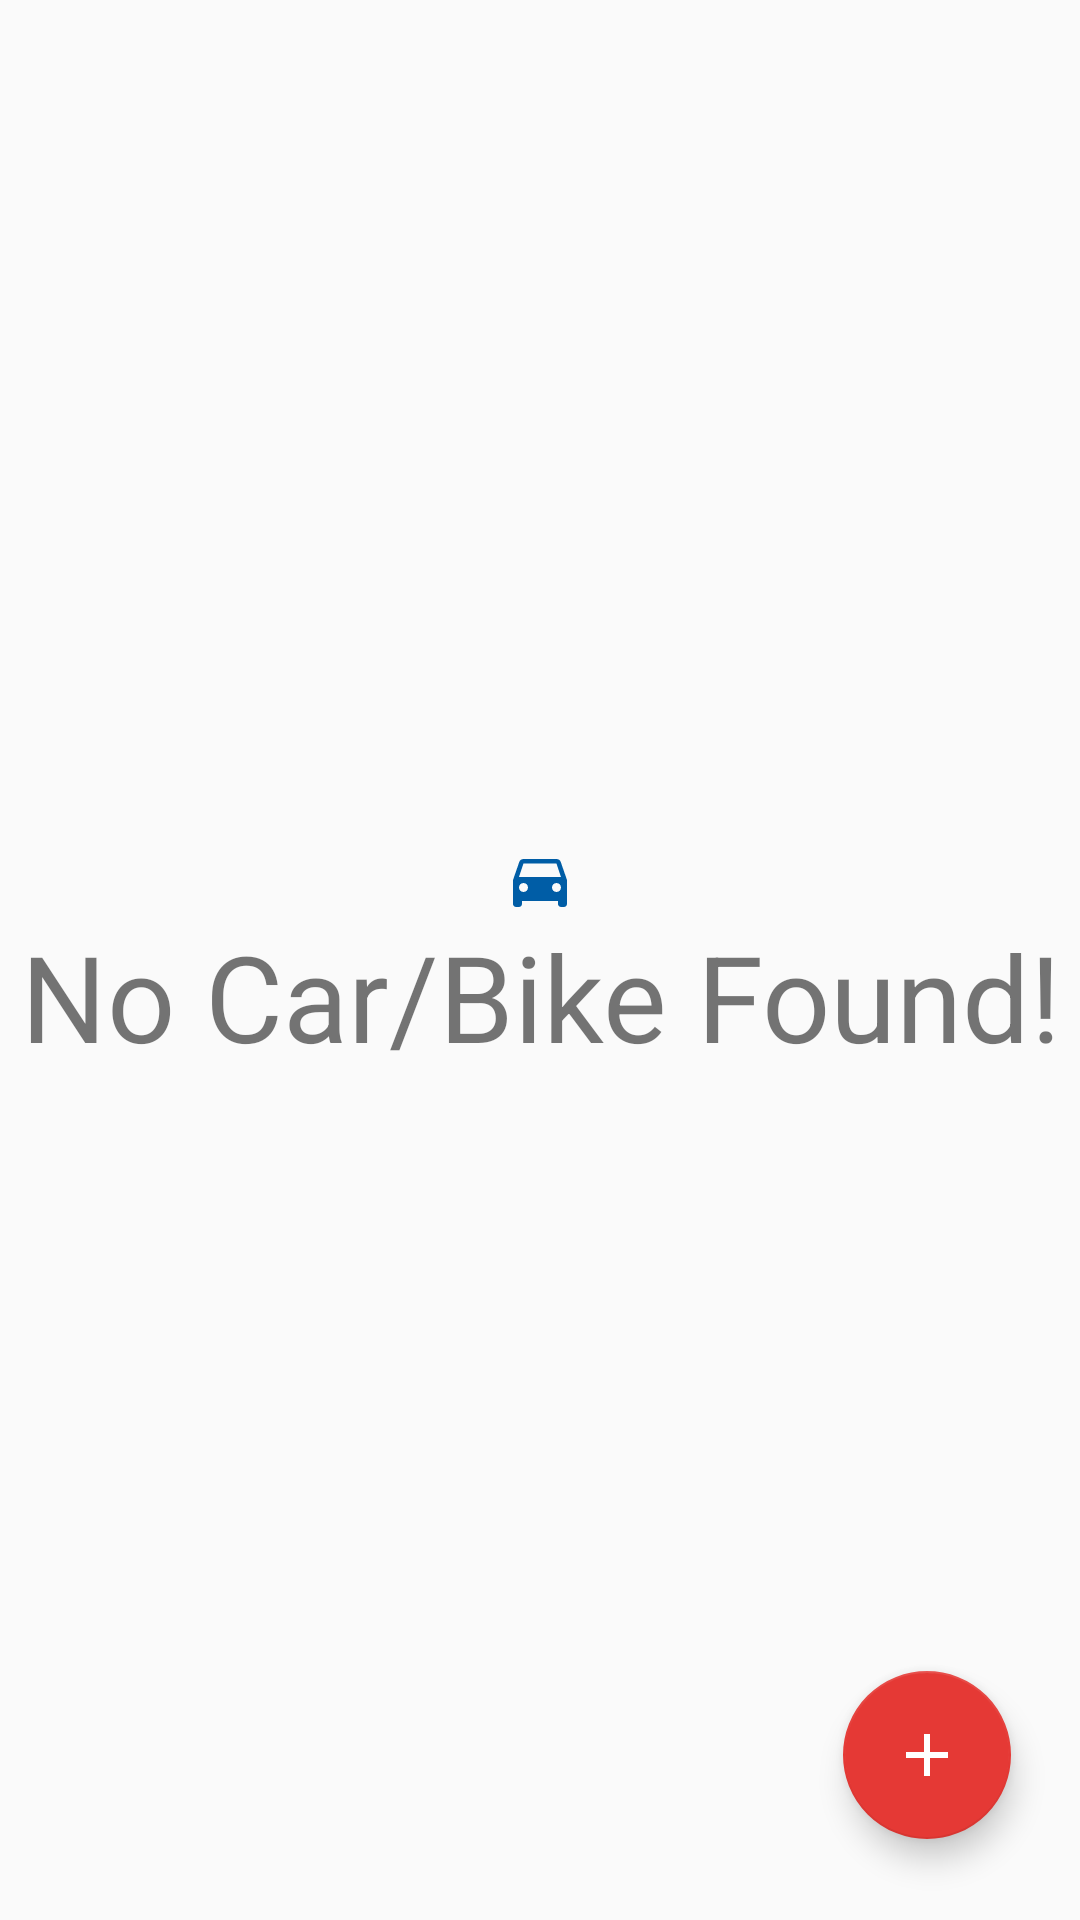

Reconstruct the res/layout file that produces this screen, plus the resources it refers to.
<!-- AndroidManifest.xml: application theme AppTheme -->
<!-- res/layout/activity_main.xml -->
<?xml version="1.0" encoding="utf-8"?>
<FrameLayout
    xmlns:android="http://schemas.android.com/apk/res/android"
    xmlns:app="http://schemas.android.com/apk/res-auto"
    xmlns:tools="http://schemas.android.com/tools"
    android:layout_width="match_parent"
    android:layout_height="match_parent"
    tools:context=".MainActivity"
    android:orientation="horizontal"
    android:id="@+id/main_activity">

    <LinearLayout
        android:orientation="vertical"
        android:layout_width="match_parent"
        android:layout_height="wrap_content">

        <androidx.recyclerview.widget.RecyclerView
            android:id="@+id/recyclerViewVehicle"
            android:layout_width="match_parent"
            android:layout_height="match_parent"
            tools:listitem="@layout/recycler_item_car_bike" />

    </LinearLayout>

    <include layout="@layout/empty_car_bike_profile"/>

    <com.google.android.material.floatingactionbutton.FloatingActionButton
        android:id="@+id/fab"
        android:layout_width="wrap_content"
        android:layout_height="wrap_content"
        android:layout_alignParentBottom="true"
        android:layout_alignParentEnd="true"
        android:layout_gravity="bottom|end"
        android:layout_marginBottom="27dp"
        android:layout_marginEnd="23dp"
        app:srcCompat="@drawable/ic_add_black_24dp" />

</FrameLayout>
<!-- res/layout/recycler_item_car_bike.xml (included above) -->
<?xml version="1.0" encoding="utf-8"?>
    <LinearLayout
        xmlns:android="http://schemas.android.com/apk/res/android"
        xmlns:app="http://schemas.android.com/apk/res-auto"
        xmlns:tools="http://schemas.android.com/tools"
        android:layout_width="wrap_content"
        android:layout_height="wrap_content"
        android:padding="@dimen/default_padding"
        android:orientation="vertical">

        <ImageView
            android:id="@+id/iv_iconCarBike"
            android:layout_width="@dimen/profile_image_size"
            android:layout_height="@dimen/profile_image_size"
            android:layout_centerVertical="true"
            android:layout_marginEnd="@dimen/default_margin"
            android:contentDescription="CarBikeIcon"
            app:srcCompat="@drawable/ic_empty_car" />


        <TextView
            android:id="@+id/tv_carOrBike"
            android:layout_width="match_parent"
            android:layout_height="wrap_content"
            android:gravity="center"
            android:lines="1"
            android:textAppearance="@style/TextAppearance.AppCompat.Headline"
            tools:text="Honda Civic"
            android:textSize="16sp" />


        <TextView
            android:id="@+id/tv_carBikeMakeModel"
            android:layout_width="match_parent"
            android:layout_height="wrap_content"
            android:gravity="center"
            android:lines="1"
            tools:text="2018 1.8ltr"
            android:textSize="16sp"
            android:textColor="@color/colorPrimaryDark"/>

    </LinearLayout>
<!-- res/layout/empty_car_bike_profile.xml (included above) -->
<?xml version="1.0" encoding="utf-8"?>
<androidx.constraintlayout.widget.ConstraintLayout
    xmlns:android="http://schemas.android.com/apk/res/android"
    xmlns:app="http://schemas.android.com/apk/res-auto"
    xmlns:tools="http://schemas.android.com/tools"
    android:layout_width="match_parent"
    android:layout_height="match_parent"
    tools:context=".MainActivity"
    tools:showIn="@layout/activity_main">

    <TextView
        android:id="@+id/tv__empty"
        android:layout_width="wrap_content"
        android:layout_height="wrap_content"
        android:textSize="40sp"
        android:gravity="center"
        android:text="No Car/Bike Found!"
        android:drawableTop="@drawable/ic_empty_car"
        app:layout_constraintBottom_toBottomOf="parent"
        app:layout_constraintLeft_toLeftOf="parent"
        app:layout_constraintRight_toRightOf="parent"
        app:layout_constraintTop_toTopOf="parent" />

</androidx.constraintlayout.widget.ConstraintLayout>
<!-- resources referenced by this layout -->
<resources>
  <color name="colorPrimaryDark">#012D53</color>
  <dimen name="default_margin">8dp</dimen>
  <dimen name="default_padding">16dp</dimen>
  <dimen name="profile_image_size">150dp</dimen>
  <!-- drawable ic_add_black_24dp (drawable) -->
  <vector xmlns:android="http://schemas.android.com/apk/res/android"
          android:width="24dp"
          android:height="24dp"
          android:viewportWidth="24.0"
          android:viewportHeight="24.0"
          android:tint="#FFFFFFFF">
      <path
          android:fillColor="#FF000000"
          android:pathData="M19,13h-6v6h-2v-6H5v-2h6V5h2v6h6v2z"/>
  </vector>
  <!-- drawable ic_empty_car (drawable) -->
  <vector android:height="24dp" android:tint="#005DA6"
      android:viewportHeight="24.0" android:viewportWidth="24.0"
      android:width="24dp" xmlns:android="http://schemas.android.com/apk/res/android">
      <path android:fillColor="#FF000000" android:pathData="M18.92,6.01C18.72,5.42 18.16,5 17.5,5h-11c-0.66,0 -1.21,0.42 -1.42,1.01L3,12v8c0,0.55 0.45,1 1,1h1c0.55,0 1,-0.45 1,-1v-1h12v1c0,0.55 0.45,1 1,1h1c0.55,0 1,-0.45 1,-1v-8l-2.08,-5.99zM6.5,16c-0.83,0 -1.5,-0.67 -1.5,-1.5S5.67,13 6.5,13s1.5,0.67 1.5,1.5S7.33,16 6.5,16zM17.5,16c-0.83,0 -1.5,-0.67 -1.5,-1.5s0.67,-1.5 1.5,-1.5 1.5,0.67 1.5,1.5 -0.67,1.5 -1.5,1.5zM5,11l1.5,-4.5h11L19,11L5,11z"/>
  </vector>
  <style name="AppTheme" parent="Theme.AppCompat.Light.DarkActionBar">
          
          <item name="colorPrimary">@color/colorPrimary</item>
          <item name="colorPrimaryDark">@color/colorPrimaryDark</item>
          <item name="colorAccent">@color/colorAccent</item>
      </style>
  <color name="colorPrimary">#005DA6</color>
  <color name="colorAccent">#E53935</color>
</resources>
